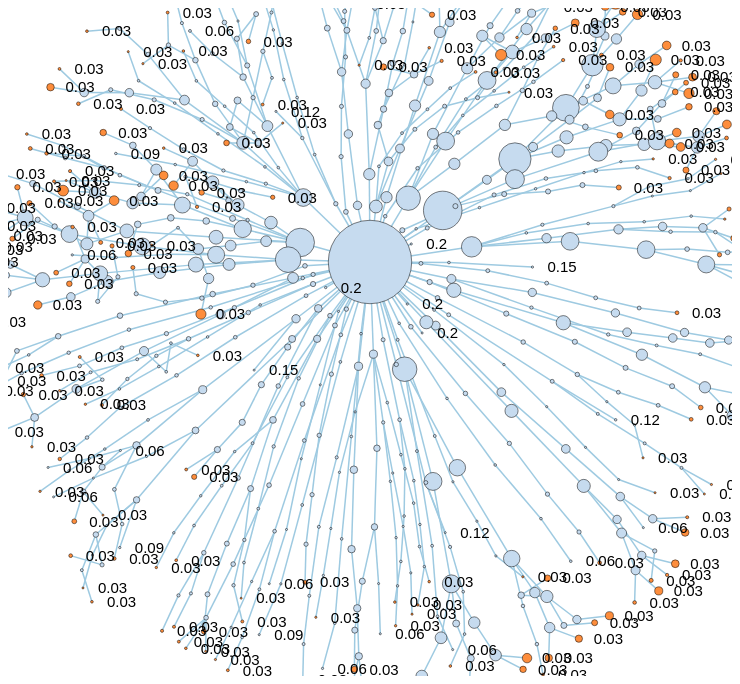
D3 v3 page, settled after 360 driven frames (6 s of simulated time); the page loaded 1 data file(s).


// modded from http://mbostock.github.com/d3/talk/20111116/force-collapsible.html
var w =  window.innerWidth-300,
    h = window.innerHeight-100,
    nodes, 
    links,
    link,
    root;
    
    // from http://www.d3noob.org/2013/01/adding-tooltips-to-d3js-graph.html
    var div = d3.select("body").append("div")   
    .attr("class", "tooltip")               
    .style("opacity", 0);
    
    
  var reverse =false;
  var initHasRun = false;
  var firstFlatten = true;
  var topNodes = [];
 
 // from http://stackoverflow.com/questions/3426404/create-a-hexadecimal-colour-based-on-a-string-with-javascript
	var stringToColour = function(str) {

    // str to hash
    for (var i = 0, hash = 0; i < str.length; hash = str.charCodeAt(i++) + ((hash << 5) - hash));

    // int/hash to hex
    for (var i = 0, colour = "#"; i < 3; colour += ("00" + ((hash >> i++ * 8) & 0xFF).toString(16)).slice(-2));

    return colour;
}
    
 var dirty = true;
    
 
var force = d3.layout.force()
    .charge(function(d) { return d._children ? -d.numSeqs / 100 : -30; })
    .linkDistance(function(d) { return d.target._children ? 80 * (d.level-16)/16 : 30; })
    .size([w, h - 60]).gravity(document.getElementById("gravitySlider").value/100)
    
var drag = force.drag().on("dragstart", function(d) { d.fixed=true; update();});
    

var vis = d3.select("body").append("svg:svg")
    .attr("width", w)
    .attr("height", h);

d3.json("aTree.json", function(json) {
  root = json;
  root.fixed = true;
  root.x = w / 2;
  root.y = h / 2 - 80;
  
  initialize();
});
  
  function addRangeForPValue(myNodes)
  {
  	if( ! firstFlatten) 
  		return;
  	
  	
  	
  	for( var x =0; x < myNodes.length; x++)
  	{
  		// todo: this shouldn't be hard-coded
  		if( Math.abs( myNodes[x].otuLevel - 0.20 ) <0.01 )
  		{	
  			topNodes.push(myNodes[x]);
  		}
  	}
  	
  	
  	var mySidebar = document.getElementById("sidebar");
  	
  	var rangeHTML = "<input type=\"range\" id=\"pValueRange\" min=\"0\" " + 
  	"max=\"" + topNodes.length + "\" value=\"0\" onchange=showOnlyMarked()></input>";
  	
    mySidebar.innerHTML+= rangeHTML;
  }
  
  function showOnlyMarked()
  {
  	var aVal = document.getElementById("pValueRange").value;
  	
  	if( aVal==0)
  	{	
  		for( var x=0; x < nodes.length; x++)
  			nodes[x].doNotShow=false;
  	}
  	else
  	{
  		for( var x=0; x < nodes.length; x++)
  			nodes[x].doNotShow=true;
  			
  		aVal = aVal -1;
  		var myNode = topNodes[aVal];
  		
  		function markSelfAndDaughters(aNode)
  		{
  			aNode.doNotShow=false;
  			
  			if( aNode.children != null)
  			{
  				for( var y=0; y < aNode.children.length;y++)
  				{
  					markSelfAndDaughters(aNode.children[y]);
  				}
  			}
  		}
  		
  		markSelfAndDaughters(myNode);
  	}
  	
  	dirty=true;
  	update();
  }
  
  
  function updateNums()
  {
  	document.getElementById("numerNodesToShow").value =  document.getElementById("nodesToShow").value 
  	redrawScreen();
  }
  
  function redrawScreen()
  {
  	dirty = true;
  	update()
  }

function getLabelText(d)
	{	
		if( d.marked == false && document.getElementById("labelOnlyTNodes").checked  )
			return "";
			
		var returnString = ""
		
		
		var aBox1 =document.getElementById("showOTULevel");
		
		if (aBox1.checked)
			returnString = returnString + d.otuLevel+ " ";
			
		var aBox2 =document.getElementById("showNumberOfSequences");
		
		if (aBox2.checked)
			returnString = returnString + d.numSeqs + " ";
		
		var aBox3 =document.getElementById("showNodeNumber");
		
		if (aBox3.checked)
			returnString = returnString + d.nodeNum + " ";
		
		var aBox4 =document.getElementById("showGenus");
				
		if (aBox4.checked)
			returnString = returnString + d.genus+ " ";
		
		var aBox5 =document.getElementById("showFamily");
				
		if (aBox5.checked)
			returnString = returnString + d.family+ " ";
			
		var aBox6 =document.getElementById("showOrder");
				
		if (aBox6.checked)
			returnString = returnString + d.order+ " ";
			
		var aBox7 =document.getElementById("showClass");
				
		if (aBox7.checked)
			returnString = returnString + d.class+ " ";
		
		var aBox8 =document.getElementById("showPhylum");
				
		if (aBox8.checked)
			returnString = returnString + d.phylum+ " ";
		
		var aBox9 =document.getElementById("showSummaryRDP");
				
		if (aBox9.checked)
				returnString = returnString + d.rdpString+ " ";	
		
			
		return returnString;	
	}

function myFilterNodes(d)
{
	 if( ! d.doNotShow &&  d.numSeqs >= document.getElementById("numerNodesToShow").value)
	 	return true;
	 	
	 return false;
}

function myFilterLinks(d)
{
     if( d.source.setVisible  && d.target.setVisible)
      		return true;
      	
      return false;
      		
}

function getRadiusVal(d)
{
	if(document.getElementById("sizeByWhat").value == "pValueBySubject") 
	{
		val = -Math.log(d.pvalueSubject)/Math.LN10;
		if( val <1) return 1;
		
		if( isNaN(val) ||  val > 30) 
			return 30;
		
		return val;
	}
	      					
	return Math.sqrt(d.numSeqs) / 10; 
}

function update() 
{
	if( ! initHasRun )
		return;
 
	if( dirty ) 
	{
		vis.selectAll("text").remove()
		vis.selectAll("circle.node").remove();
		vis.selectAll("line.link").remove();
		for( var z=0; z < nodes.length; z++)
			nodes[z].setVisible=false;
		
		var filteredNodes = nodes.filter(myFilterNodes);	
		
		for( z=0; z < filteredNodes .length; z++)
			filteredNodes[z].setVisible=true;
		
		links = d3.layout.tree().links(nodes);
    
  	// Restart the force layout.
 	 force
      .nodes(nodes)
      .links(links)
      .start().gravity(document.getElementById("gravitySlider").value/100);
  
		
	  var node = vis.selectAll("circle.node")
	      .data(filteredNodes, function(d) {return d.id; } )
	      .style("fill", color);
	
	  // Enter any new nodes.
	 node.enter().append("svg:circle").on("click", myClick)
	      .attr("class", "node")
	      .attr("cx", function(d) { return d.x; })
	      .attr("cy", function(d) { return d.y; })
	      .attr("r", function(d) {  return getRadiusVal(d)})
	      .style("fill", color)
	     .on("mouseenter", myMouseEnter)
	      .on("mouseleave", myMouseLeave).on("mouseover", function(d) {      
            div.transition()        
                .duration(200)      
                .style("opacity", .9);      
            div.html(d.nodeNum + " "+  d.numSeqs + " "+ d.pvalueSubject+ " " + d.rdpString)  
                .style("left", (d3.x) + "px")     
                .style("top", (d3.y- 28) + "px");    
            }).on("mouseout", function(d) {       
            div.transition()        
                .duration(500)      
                .style("opacity", 0)})                
	      .call(force.drag);
	      
	      function updateNodesLinksText()
	      {
	      	node.attr("cx", function(d) { return d.x; })
	      .attr("cy", function(d) { return d.y; }).attr("r", function(d) {return getRadiusVal(d)} );
	      
			text.attr("transform", function(d) { return "translate(" + d.x + "," + d.y + ")"; });
			link.attr("x1", function(d) { return d.source.x; })
	      .attr("x1", function(d) { return d.source.x; })
	      .attr("y1", function(d) { return d.source.y; })
	      .attr("x2", function(d) { return d.target.x; })
	      .attr("y2", function(d) { return d.target.y; });
	      }
	    
		force.on("tick", updateNodesLinksText);
		force.on("end", updateNodesLinksText);
	    
	      
	      	// Update the links
  	link = vis.selectAll("line.link")
      .data(links.filter(myFilterLinks), function(d) {  return d.target.id; }
      		);
	   
	  // Enter any new links.
	  link.enter().insert("svg:line", ".node")
	      .attr("class", "link")
	       
	   	var numMarked =0;
  		var numVisible=0;
	 	for (var i = 0; i < nodes.length; i++)
	 	{
	 		nodes[i].marked= false;
	 		if( ! nodes[i].doNotShow &&  nodes[i].setVisible== true) 
	 		{
	 			nodes[i].marked = true;
		 		numVisible++;
		 		
		 		if( nodes[i].children != null) 
		 		{
		 			for( var j=0; nodes[i].marked && j < nodes[i].children.length; j++ ) 
		 			{
		 				if( ! nodes[i].children[j].doNotShow && 
		 						 nodes[i].children[j].numSeqs >= document.getElementById("numerNodesToShow").value )
		 				{
		 					nodes[i].marked=false;
		 				}
		 			}
		 		}
		 		
		 		if( nodes[i].marked == true) 
		 			numMarked = numMarked + 1
	 		}
	 	}
	 	
	 	var table = document.getElementById("tNodeTable"); //.rows[0].cells[1].item[0] = "" + numMarked ;
	 	
	 	table.rows[0].cells[1].innerHTML = "" + numVisible;
	 	
	 	var row = table.rows[1];
	 	var cell =row.cells[1];
	 	cell.innerHTML = "" + numMarked;
	 	
	 	 
  var text=vis.selectAll("text").data(filteredNodes).enter().append("svg:text").
 	attr("dx", function(d) { return 15; })
                 .attr("dy", function(d) { return ".35em"; })
		 .text( function (d) {  return getLabelText(d); })
                 .attr("font-family", "sans-serif")
                 .attr("font-size", document.getElementById("fontAdjust").value + "px")
                 .attr("fill", function(d) {return  "#000000" } )
                 // stringToColour(d.genus)} )
	    

 // cleanup
  link.exit().remove();
  node.exit().remove();
  	
  	
  	
	dirty = false;
	}
	
	if (! document.getElementById("animate").checked)
  		force.stop();
}

function myMouseEnter(d)
{
	if (! document.getElementById("mouseOverHighlights").checked)
		return;
	
	function highlightNodeAndChildren(d2)
	{
		d2.highlight=true;
	
		if( d2.children != null ) 
		{
			for(var x=0; x < d2.children.length; x++) 
			{
				highlightNodeAndChildren(d2.children[x]);
			}		
		}
	}
	
	highlightNodeAndChildren(d);
	
	dirty = true;
	update();
}

function myMouseLeave()
{
	
	if (! document.getElementById("mouseOverHighlights").checked)
		return;

	for(var x=0; x < nodes.length; x++) 
	{
		nodes[x].highlight = false;
	}

	dirty = true;
	update();
}

function setInitialPositions( myNodes )
{
	var radius = Math.min(w,h)/2 - 300;
	
	for( var x=0; x < myNodes.length; x++) 
	{
		if( myNodes[x] != root ) 
		{
		
			myNodes[x].x = radius * Math.cos( (myNodes.length-x) / 360.0) + root.x;
			myNodes[x].y = radius * Math.sin( (myNodes.length-x) / 360.0) + root.y
		}
	}
}


function initialize() {

  nodes = flatten(root),
      
  initHasRun = true;
 
	update();
}

// Color leaf nodes orange, and packages white or blue.
function color(d) {
	
	
	if( d._children != null)
		return  "#3182bd";
	
	if ( d.highlight == true) 
		return "#fd8d3c";

	if(  d.marked )
		return "#000000";
		
		//return "#fd8d3c"; orange
	// return "#c6dbef"; background blue
	//return "#3182bd"; bright blue
	return d._children ? "#3182bd" : d.children ? "#c6dbef" : "#fd8d3c";
		
}

// Toggle children on click.
var myClick= function (d) {

	var aValue =document.getElementById("clickDoesWhat").value;
	
	if ( aValue == "deletes")
	{
		initHasRun = false;
		d.children=null;
		d._children=null;
		initialize();
	}
	if (aValue=="collapses")
	{
		initHasRun = false;
		
		if( d._children == null)
		{
			d._children = d.children;
			d.children =null;
		}
		else
		{
			d.children = d._children 
			d._children = null;
		}
		
		initialize();
	}
	else if ( aValue == "hides")
	{
		reverse = ! reverse;
		
		if( reverse == false)
		{
			for( var x =0; x < nodes.length; x++)
				nodes[x].doNotShow=false;
		}
		else
		{
			for( var x =0; x < nodes.length; x++)
				nodes[x].doNotShow=true;
		
			highlightAllChildren(d);
			highlightAllParents(d);
		}
		
	}
	
	dirty=true;
	update();	
}



function highlightAllChildren(d)
{
	if( d== null)
		return;

	if( ! d.children || d.children == null)
		return;	

	d.doNotShow = false;
	for( var x=0; x < d.children.length; x++) 
	{
		highlightAllChildren(d.children[x]);
	}
}

function highlightAllParents(d)
{
	if ( d== null)
		return;

	d.doNotShow = false;
	if( ! d.aParentNode ||  d.aParentNode != null)
	{
		highlightAllParents(d.aParentNode);
	}
}


// Returns a list of all nodes under the root.
function flatten() 
{
  var myNodes = [];
  
  function addNodeAndChildren( aNode) 
	{
		if( aNode != null) 
		{
			
			myNodes.push(aNode);
	
			if( aNode.children != null)
				for( var x=0; x < aNode.children.length; x++)
				{
					addNodeAndChildren(aNode.children[x])
					aNode.children[x].aParentNode = aNode;
				}
					
		}
			
	}
  
  addNodeAndChildren(root);
  
  for( var i=0; i < myNodes.length; i++)
  {
  	if (!myNodes[i].id) myNodes[i].id = i+1;
  }  
  
  if( firstFlatten) 
  {
  		setInitialPositions(myNodes);
  		addRangeForPValue(myNodes);
  		firstFlatten = false;
  		
  }
  
  return myNodes;
}



    

### data: aTree.json
{
 "level": 0,
 "otuLevel": 0.0,
 "rdpString": "NotClassified",
 "pvalueSubject": "1.0",
 "nodeNum": "1",
 "phylum": "unclassified",
 "class": "unclassified",
 "order": "unclassified",
 "family": "unclassified",
 "genus": "unclassified",
 "numSeqs": 174136,
 "children": [
  {
   "level": 1,
   "otuLevel": 0.2,
   "rdpString": "Root(100) Bacteria(100) Bacteroidetes(10…",
   "pvalueSubject": "5.758726828730687E-13",
   "nodeNum": "2",
   "phylum": "Bacteroidetes",
   "class": "Bacteroidia",
   "order": "Bacteroidales",
   "family": "Rikenellaceae",
   "genus": "Alistipes",
   "numSeqs": 10465,
   "children": [
    "{... 12 keys}",
    "{... 12 keys}",
    "{... 12 keys}",
    "{... 12 keys}"
   ]
  },
  {
   "level": 1,
   "otuLevel": 0.2,
   "rdpString": "Root(100) Bacteria(100) Bacteroidetes(10…",
   "pvalueSubject": "5.073436237679196E-6",
   "nodeNum": "59",
   "phylum": "Bacteroidetes",
   "class": "Bacteroidia",
   "order": "Bacteroidales",
   "family": "Bacteroidaceae",
   "genus": "Bacteroides",
   "numSeqs": 37168,
   "children": [
    "{... 12 keys}",
    "{... 12 keys}",
    "{... 12 keys}",
    "{... 12 keys}"
   ]
  },
  {
   "level": 1,
   "otuLevel": 0.2,
   "rdpString": "Root(100) Bacteria(100) Bacteroidetes(10…",
   "pvalueSubject": "8.081441080554086E-6",
   "nodeNum": "133",
   "phylum": "Bacteroidetes",
   "class": "Bacteroidia",
   "order": "Bacteroidales",
   "family": "Bacteroidaceae",
   "genus": "Bacteroides",
   "numSeqs": 14815,
   "children": [
    "{... 12 keys}",
    "{... 12 keys}",
    "{... 12 keys}",
    "{... 12 keys}",
    "{... 12 keys}"
   ]
  },
  {
   "level": 1,
   "otuLevel": 0.2,
   "rdpString": "Root(100) Bacteria(100) Bacteroidetes(10…",
   "pvalueSubject": "3.2313830189423243E-6",
   "nodeNum": "199",
   "phylum": "Bacteroidetes",
   "class": "Bacteroidia",
   "order": "Bacteroidales",
   "family": "Rikenellaceae",
   "genus": "Alistipes",
   "numSeqs": 3185,
   "children": [
    "{... 12 keys}"
   ]
  },
  {
   "level": 1,
   "otuLevel": 0.2,
   "rdpString": "Root(100) Bacteria(100) Firmicutes(100) …",
   "pvalueSubject": "8.15347789284715E-12",
   "nodeNum": "219",
   "phylum": "Firmicutes",
   "class": "Negativicutes",
   "order": "Selenomonadales",
   "family": "Acidaminococcaceae",
   "genus": "Acidaminococcus",
   "numSeqs": 4109,
   "children": [
    "{... 12 keys}",
    "{... 12 keys}",
    "{... 12 keys}",
    "{... 12 keys}"
   ]
  },
  {
   "level": 1,
   "otuLevel": 0.2,
   "rdpString": "Root(100) Bacteria(100) Firmicutes(100) …",
   "pvalueSubject": "0.001486",
   "nodeNum": "251",
   "phylum": "Firmicutes",
   "class": "Clostridia",
   "order": "Clostridiales",
   "family": "Ruminococcaceae",
   "genus": "Oscillibacter",
   "numSeqs": 3223,
   "children": [
    "{... 12 keys}",
    "{... 12 keys}",
    "{... 12 keys}"
   ]
  },
  {
   "level": 1,
   "otuLevel": 0.2,
   "rdpString": "Root(100) Bacteria(100) Firmicutes(100) …",
   "pvalueSubject": "0.003611",
   "nodeNum": "316",
   "phylum": "Firmicutes",
   "class": "Clostridia",
   "order": "Clostridiales",
   "family": "Ruminococcaceae",
   "genus": "Clostridium IV",
   "numSeqs": 583,
   "children": [
    "{... 12 keys}",
    "{... 12 keys}",
    "{... 12 keys}",
    "{... 12 keys}"
   ]
  },
  {
   "level": 1,
   "otuLevel": 0.2,
   "rdpString": "Root(100) Bacteria(100) Bacteroidetes(10…",
   "pvalueSubject": "4.286153543198168E-9",
   "nodeNum": "347",
   "phylum": "Bacteroidetes",
   "class": "Bacteroidia",
   "order": "Bacteroidales",
   "family": "Porphyromonadaceae",
   "genus": "Barnesiella",
   "numSeqs": 1792,
   "children": [
    "{... 12 keys}"
   ]
  },
  "... 92 more items"
 ]
}